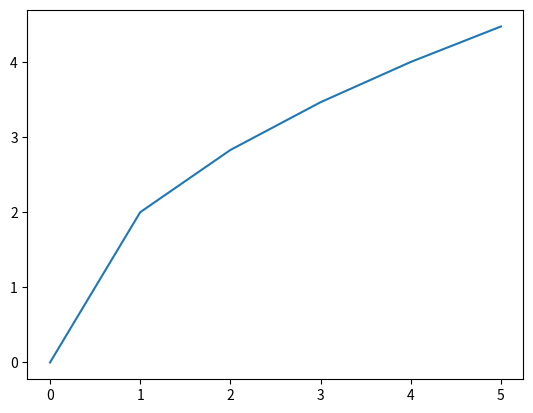

Reproduce this figure in Python.
import matplotlib.pyplot as plt
import time



def update_plot(x, y):
  # Generate new data.
   

  # Update the plot.
    plt.clf()
    
    plt.plot(x, y)
    plt.draw()
    plt.pause(0.02)

  # Pause for a few seconds.
#   time.sleep(0.5)


x = []
y = []
# plt.ion()
for i in range(6):
    a = i
    b = 2*i**0.5
    print(a, b)
    x.append(i)
    y.append(b)
    update_plot(x, y)

plt.show()